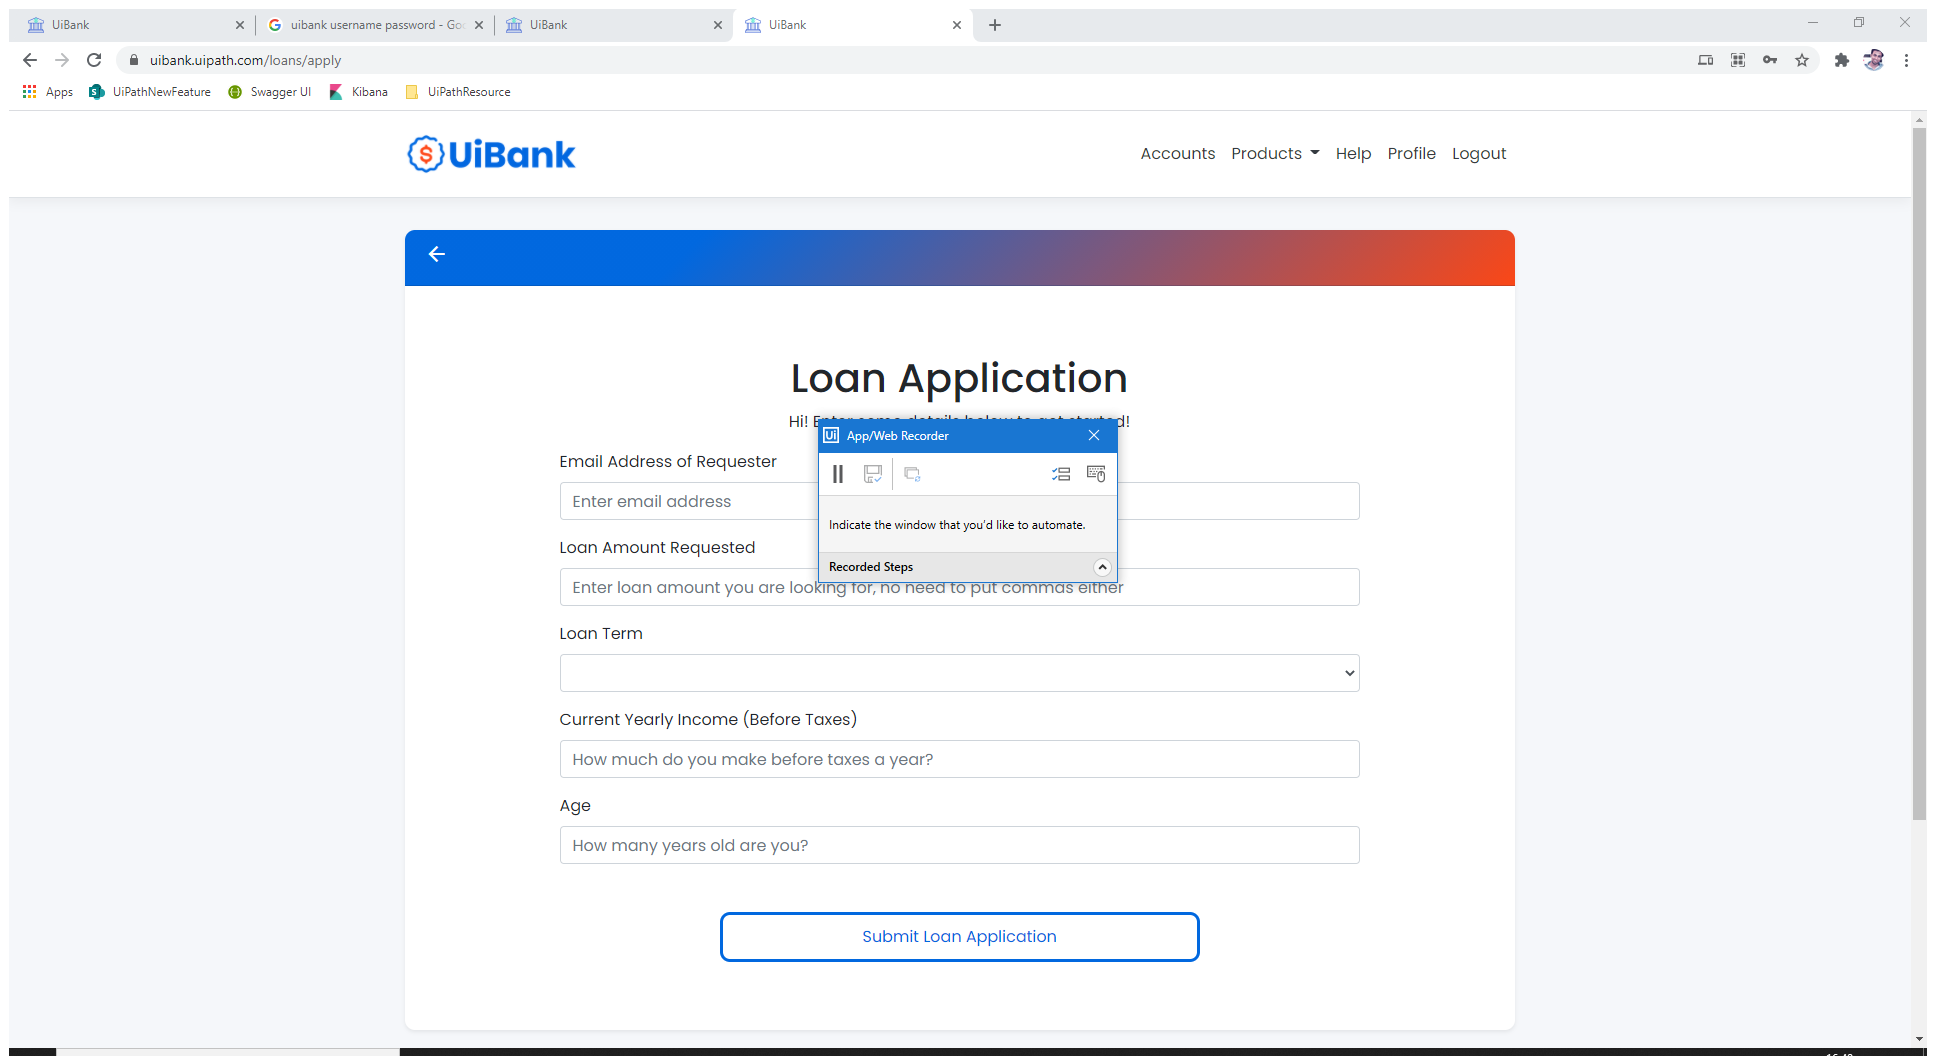
Workflow: LoanApply

Step 1: Use Browser Chrome: UiBank in window 'UiBank' (chrome.exe)

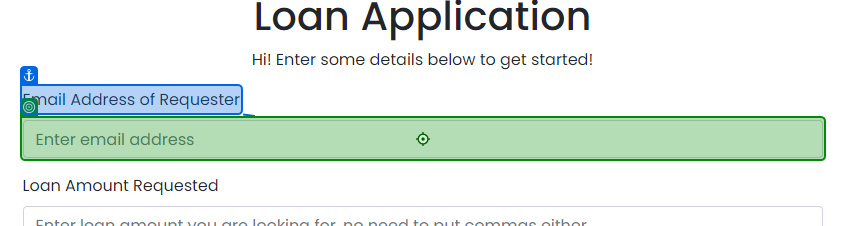
Step 2: type [InEmail] into 'Email Address'

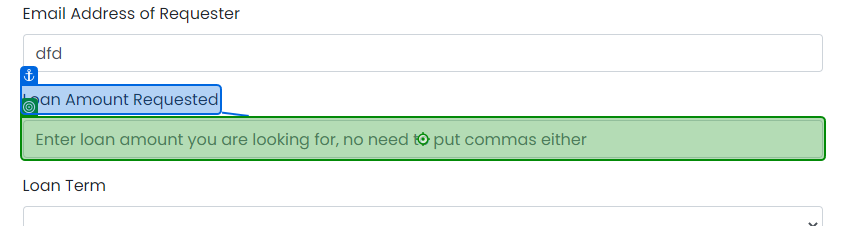
Step 3: type [In_RequestedAmount] into 'Loan Amount Requested'

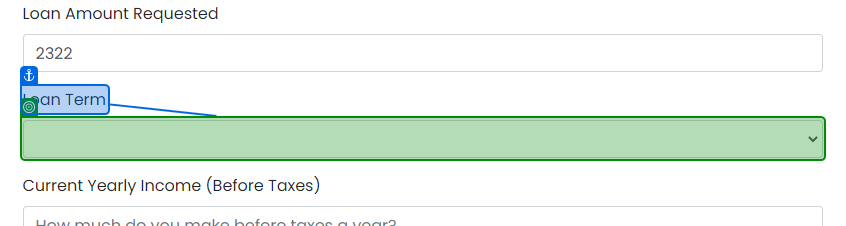
Step 4: select [In_LoanTerm] in 'Loan Term'

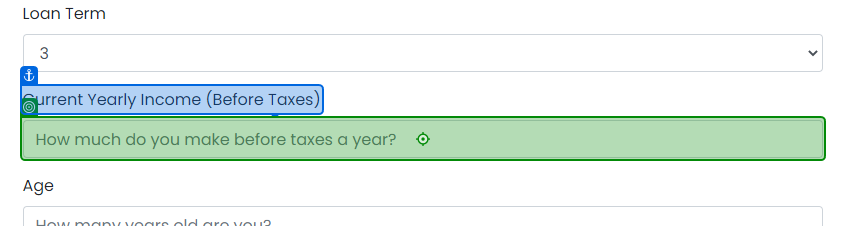
Step 5: type [In_CurrentIncome] into 'Current Yearly'

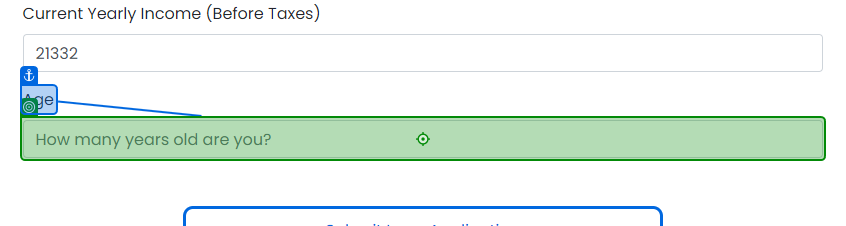
Step 6: type [In_Age] into 'Age'